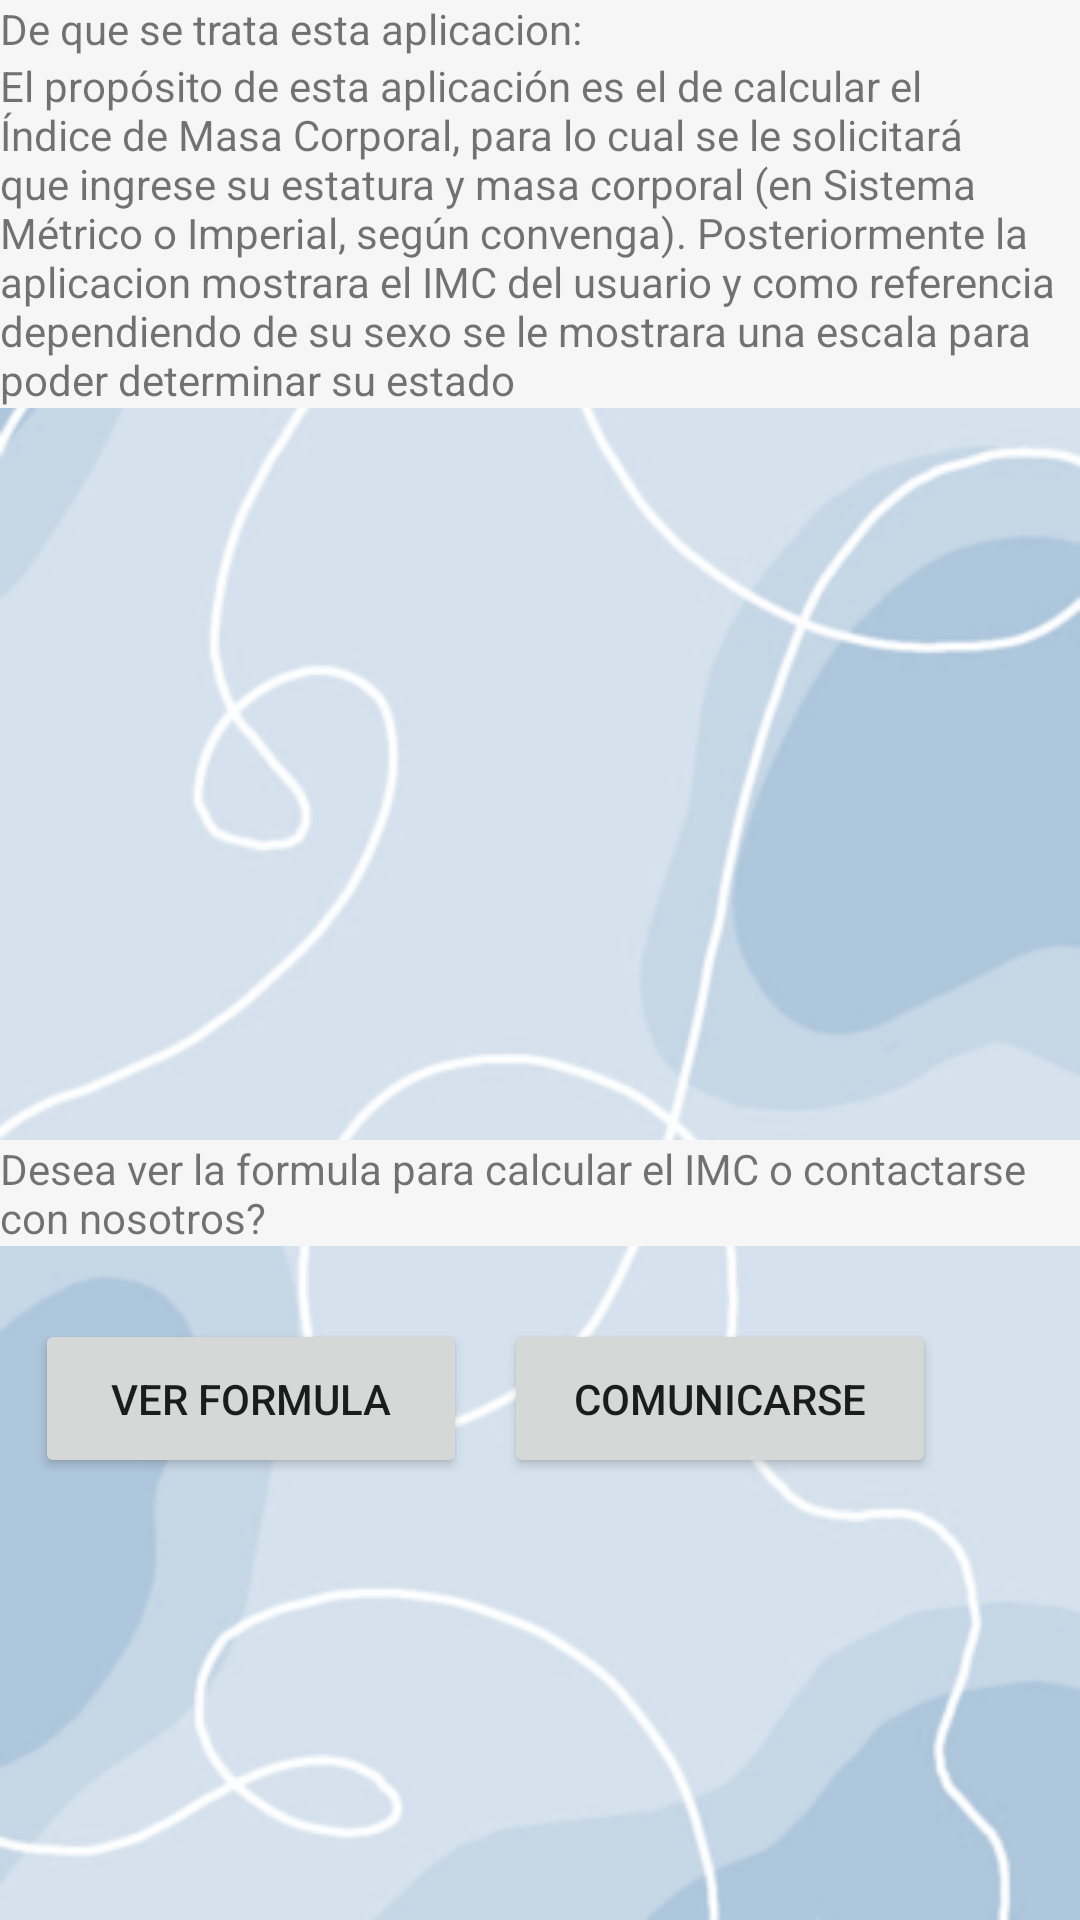

Reconstruct the res/layout file that produces this screen, plus the resources it refers to.
<!-- AndroidManifest.xml: application theme Theme.Proyecto3parcial -->
<!-- res/layout/activity_main_servicio.xml -->
<?xml version="1.0" encoding="utf-8"?>
<LinearLayout xmlns:android="http://schemas.android.com/apk/res/android"
    xmlns:app="http://schemas.android.com/apk/res-auto"
    xmlns:tools="http://schemas.android.com/tools"
    android:layout_width="match_parent"
    android:layout_height="match_parent"
    android:orientation="vertical"
    android:background="@drawable/wallpaper2"
    tools:context=".MainActivity" >

    <TextView
        android:id="@+id/textView3"
        android:layout_width="match_parent"
        android:layout_height="wrap_content"
        android:background="#F6F6F6"
        android:text="De que se trata esta aplicacion:" />

    <TextView
        android:id="@+id/textView9"
        android:layout_width="match_parent"
        android:layout_height="wrap_content"
        android:background="#F6F6F6"
        android:text="El propósito de esta aplicación es el de calcular el Índice de Masa Corporal, para lo cual se le solicitará que ingrese su estatura y masa corporal (en Sistema Métrico o Imperial, según convenga). Posteriormente la aplicacion mostrara el IMC del usuario y como referencia dependiendo de su sexo se le mostrara una escala para poder determinar su estado" />

    <TextView
        android:id="@+id/textView7"
        android:layout_width="match_parent"
        android:layout_height="wrap_content"
        android:text=" " />

    <androidx.constraintlayout.widget.ConstraintLayout
        android:layout_width="match_parent"
        android:layout_height="match_parent">

        <Button
            android:id="@+id/btnNvegar2"
            android:layout_width="144dp"
            android:layout_height="53dp"
            android:onClick="navegar"
            android:text="Ver Formula"
            app:layout_constraintBottom_toBottomOf="parent"
            app:layout_constraintEnd_toStartOf="@+id/button2"
            app:layout_constraintHorizontal_bias="0.481"
            app:layout_constraintStart_toStartOf="parent"
            app:layout_constraintTop_toBottomOf="@+id/textView12"
            app:layout_constraintVertical_bias="0.142" />

        <TextView
            android:id="@+id/textView12"
            android:layout_width="match_parent"
            android:layout_height="wrap_content"
            android:background="#F6F6F6"
            android:text="Desea ver la formula para calcular el IMC o contactarse con nosotros?"
            app:layout_constraintBottom_toBottomOf="parent"
            app:layout_constraintTop_toTopOf="parent"
            tools:layout_editor_absoluteX="0dp" />

        <Button
            android:id="@+id/button2"
            android:layout_width="144dp"
            android:layout_height="53dp"
            android:layout_marginEnd="48dp"
            android:onClick="comunicarse"
            android:text="Comunicarse"
            app:layout_constraintBottom_toBottomOf="parent"
            app:layout_constraintEnd_toEndOf="parent"
            app:layout_constraintTop_toBottomOf="@+id/textView12"
            app:layout_constraintVertical_bias="0.142" />


    </androidx.constraintlayout.widget.ConstraintLayout>

</LinearLayout>
<!-- resources referenced by this layout -->
<resources>
  <!-- drawable wallpaper2: png bitmap (drawable-mdpi, 58905 bytes) -->
  <style name="Theme.Proyecto3parcial" parent="Theme.MaterialComponents.DayNight.DarkActionBar">
          
          <item name="colorPrimary">@color/purple_500</item>
          <item name="colorPrimaryVariant">@color/purple_700</item>
          <item name="colorOnPrimary">@color/white</item>
          
          <item name="colorSecondary">@color/teal_200</item>
          <item name="colorSecondaryVariant">@color/teal_700</item>
          <item name="colorOnSecondary">@color/black</item>
          
          <item name="android:statusBarColor" tools:targetApi="l">?attr/colorPrimaryVariant</item>
          
      </style>
  <color name="purple_500">#CBFF9800</color>
  <color name="purple_700">#B7FF5722</color>
  <color name="white">#FFFFFFFF</color>
  <color name="teal_200">#FF03DAC5</color>
  <color name="teal_700">#FF018786</color>
  <color name="black">#FF000000</color>
</resources>
